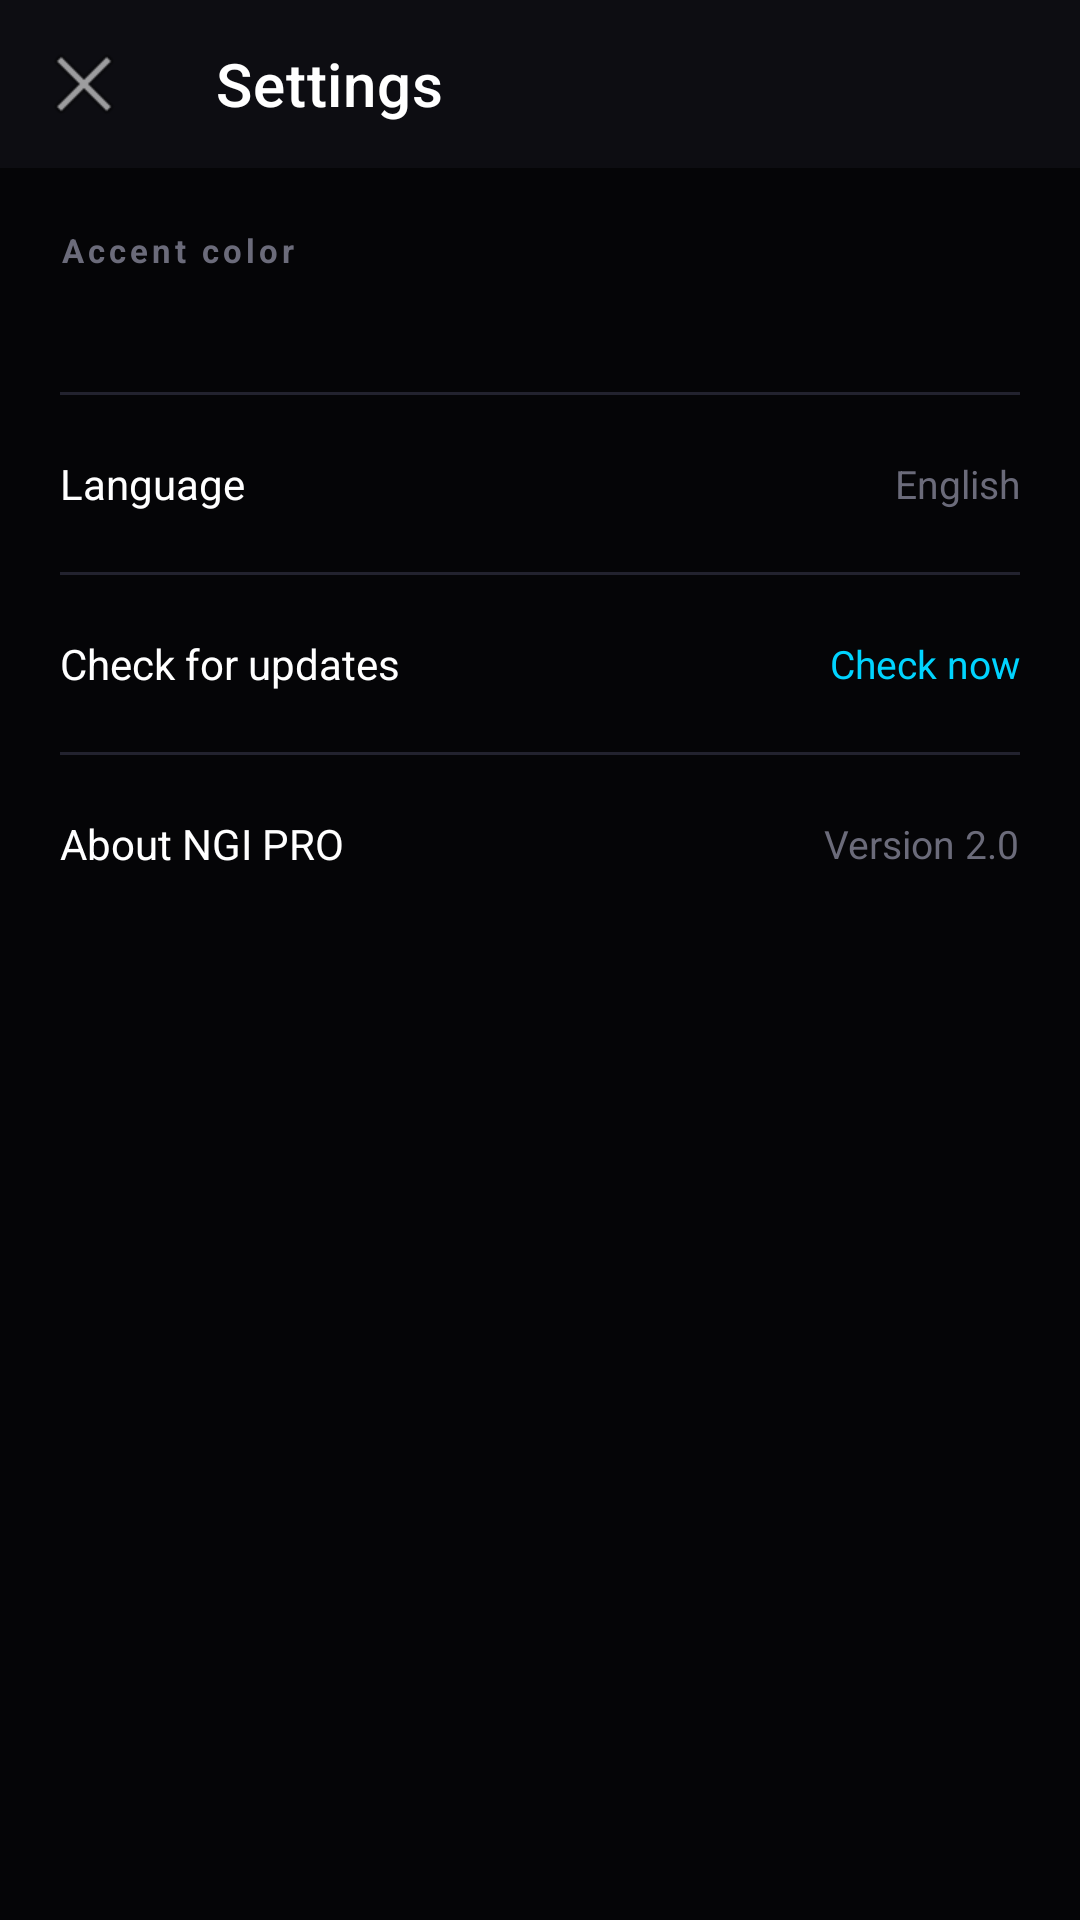

Android layout source for this screen:
<!-- AndroidManifest.xml: application theme AppTheme -->
<!-- res/layout/activity_settings.xml -->
<?xml version="1.0" encoding="utf-8"?>
<LinearLayout xmlns:android="http://schemas.android.com/apk/res/android" xmlns:app="http://schemas.android.com/apk/res-auto"
    android:orientation="vertical"
    android:background="@color/bg_root"
    android:layout_width="match_parent"
    android:layout_height="match_parent">
    <androidx.appcompat.widget.Toolbar
        android:id="@+id/toolbarSettings"
        android:background="@color/bg_surface"
        android:layout_width="match_parent"
        android:layout_height="?attr/actionBarSize"
        app:navigationIcon="@android:drawable/ic_menu_close_clear_cancel"
        app:title="@string/settings_title"
        app:titleTextColor="@color/text_primary"/>
    <TextView
        android:textSize="11sp"
        android:textStyle="bold"
        android:textColor="@color/text_muted"
        android:padding="20dp"
        android:paddingBottom="8dp"
        android:layout_width="match_parent"
        android:layout_height="wrap_content"
        android:text="@string/settings_accent_color"
        android:letterSpacing="0.12"/>
    <LinearLayout
        android:gravity="center"
        android:orientation="horizontal"
        android:id="@+id/colorSwatchRow"
        android:paddingBottom="20dp"
        android:layout_width="match_parent"
        android:layout_height="wrap_content"/>
    <View
        android:background="@color/border_subtle"
        android:layout_width="match_parent"
        android:layout_height="1dp"
        android:layout_marginStart="20dp"
        android:layout_marginEnd="20dp"/>
    <LinearLayout
        android:gravity="center_vertical"
        android:orientation="horizontal"
        android:id="@+id/rowLanguage"
        android:padding="20dp"
        android:focusable="true"
        android:clickable="true"
        android:layout_width="match_parent"
        android:layout_height="wrap_content"
        android:foreground="?attr/selectableItemBackground">
        <TextView
            android:textSize="14sp"
            android:textColor="@color/text_primary"
            android:layout_width="0dp"
            android:layout_height="wrap_content"
            android:text="@string/settings_language"
            android:layout_weight="1"/>
        <TextView
            android:textSize="13sp"
            android:textColor="@color/text_muted"
            android:id="@+id/currentLanguageLabel"
            android:layout_width="wrap_content"
            android:layout_height="wrap_content"
            android:text="English"/>
    </LinearLayout>
    <View
        android:background="@color/border_subtle"
        android:layout_width="match_parent"
        android:layout_height="1dp"
        android:layout_marginStart="20dp"
        android:layout_marginEnd="20dp"/>
    <LinearLayout
        android:gravity="center_vertical"
        android:orientation="horizontal"
        android:id="@+id/rowCheckUpdate"
        android:padding="20dp"
        android:focusable="true"
        android:clickable="true"
        android:layout_width="match_parent"
        android:layout_height="wrap_content"
        android:foreground="?attr/selectableItemBackground">
        <TextView
            android:textSize="14sp"
            android:textColor="@color/text_primary"
            android:layout_width="0dp"
            android:layout_height="wrap_content"
            android:text="Check for updates"
            android:layout_weight="1"/>
        <TextView
            android:textSize="13sp"
            android:textColor="@color/accent_cyan"
            android:id="@+id/updateCheckStatus"
            android:layout_width="wrap_content"
            android:layout_height="wrap_content"
            android:text="Check now"/>
    </LinearLayout>
    <View
        android:background="@color/border_subtle"
        android:layout_width="match_parent"
        android:layout_height="1dp"
        android:layout_marginStart="20dp"
        android:layout_marginEnd="20dp"/>
    <LinearLayout
        android:gravity="center_vertical"
        android:orientation="horizontal"
        android:padding="20dp"
        android:layout_width="match_parent"
        android:layout_height="wrap_content">
        <TextView
            android:textSize="14sp"
            android:textColor="@color/text_primary"
            android:layout_width="0dp"
            android:layout_height="wrap_content"
            android:text="@string/settings_about"
            android:layout_weight="1"/>
        <TextView
            android:textSize="13sp"
            android:textColor="@color/text_muted"
            android:layout_width="wrap_content"
            android:layout_height="wrap_content"
            android:text="@string/settings_version"/>
    </LinearLayout>
</LinearLayout>
<!-- resources referenced by this layout -->
<resources>
  <color name="accent_cyan">#00d4ff</color>
  <color name="bg_root">#050507</color>
  <color name="bg_surface">#0d0d12</color>
  <color name="border_subtle">#22222e</color>
  <color name="text_muted">#6b6b7a</color>
  <color name="text_primary">#ffffff</color>
  <string name="settings_about">About NGI PRO</string>
  <string name="settings_accent_color">Accent color</string>
  <string name="settings_language">Language</string>
  <string name="settings_title">Settings</string>
  <string name="settings_version">Version 2.0</string>
</resources>
